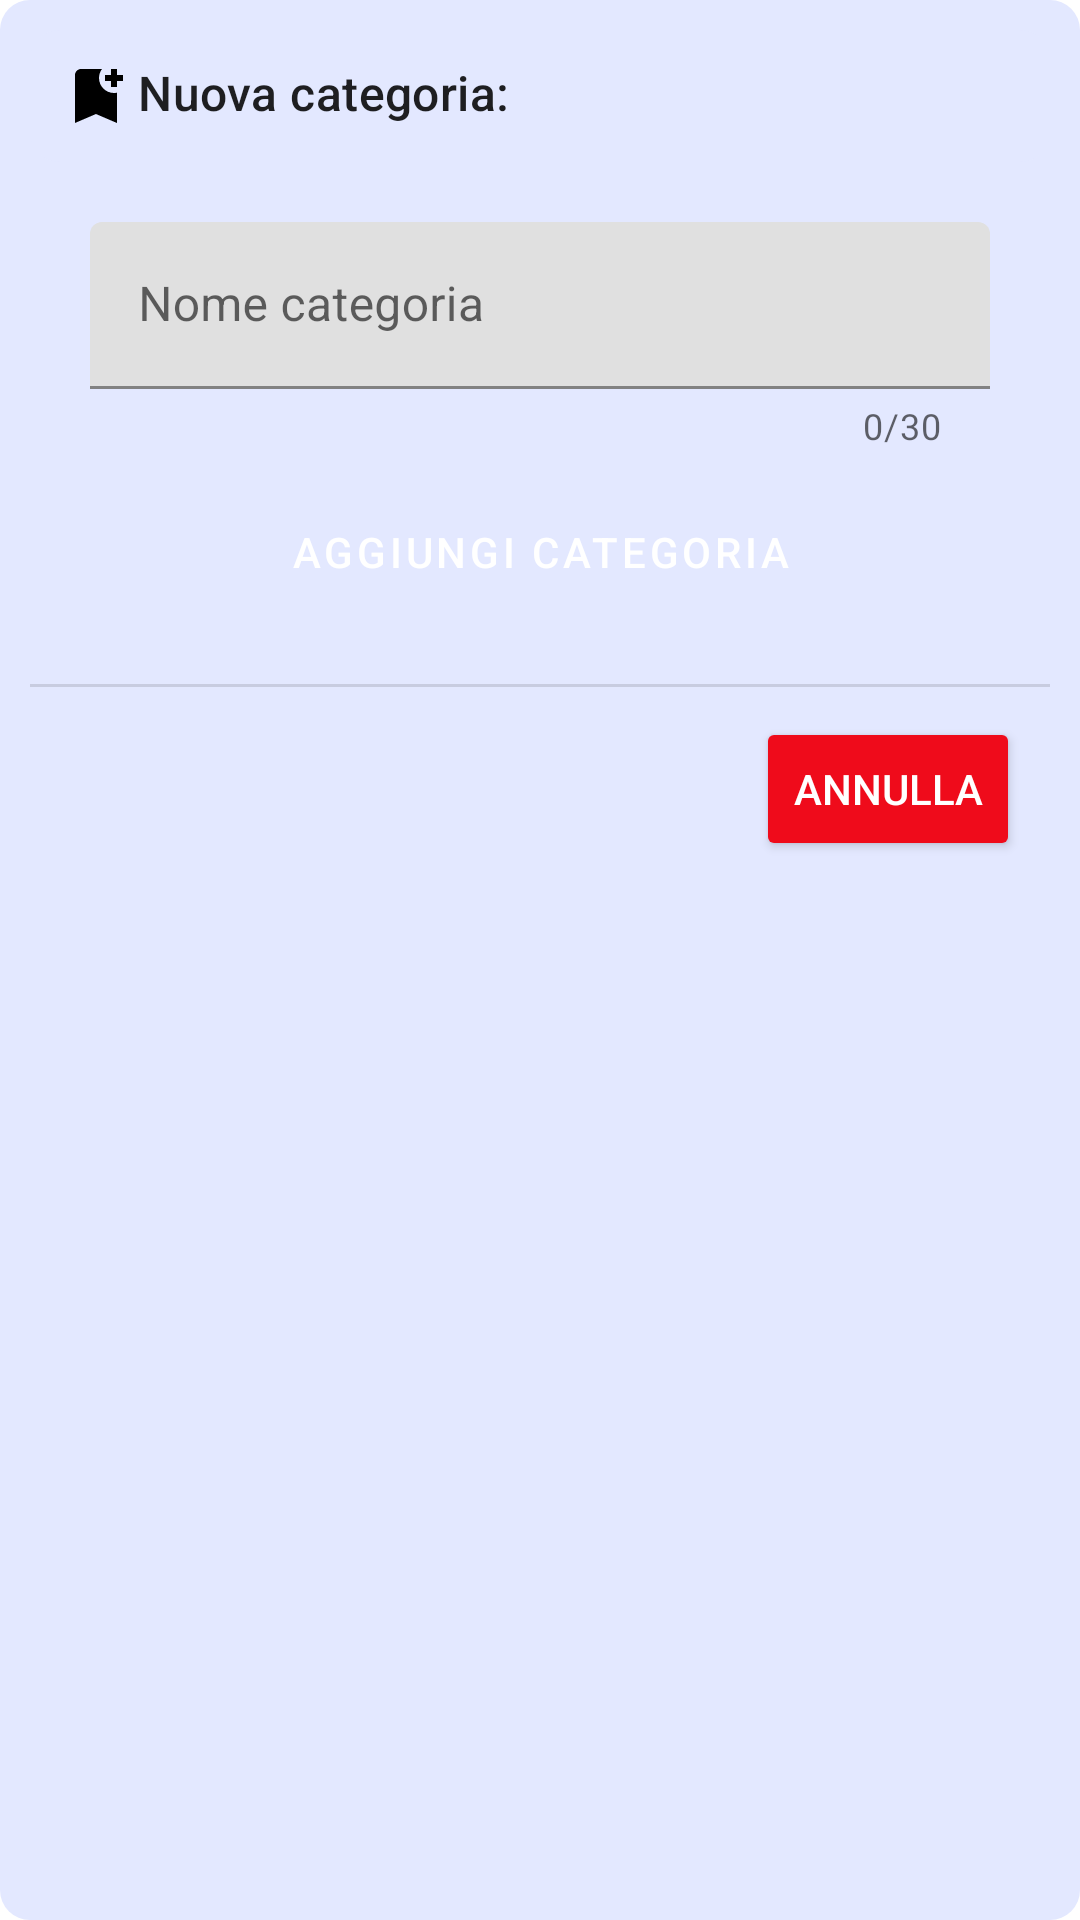

Produce the Android XML layout that renders to this screen, including the resource entries it uses.
<!-- AndroidManifest.xml: application theme Theme.CasHelper -->
<!-- res/layout/popup_add_category.xml -->
<?xml version="1.0" encoding="utf-8"?>
<LinearLayout xmlns:android="http://schemas.android.com/apk/res/android"
    android:layout_width="match_parent"
    android:layout_height="wrap_content"
    android:orientation="vertical"
    android:background="@drawable/container_home"
    xmlns:app="http://schemas.android.com/apk/res-auto">

    <androidx.constraintlayout.widget.ConstraintLayout
        android:layout_width="match_parent"
        android:layout_height="wrap_content"
        android:background="@drawable/container_home"
        android:padding="10dp">

        <TextView
            android:id="@+id/add_category_title"
            android:layout_width="wrap_content"
            android:layout_height="wrap_content"
            app:layout_constraintStart_toStartOf="parent"
            app:layout_constraintTop_toTopOf="parent"
            app:layout_constraintBottom_toBottomOf="parent"
            android:text="@string/new_category"
            app:drawableStartCompat="@drawable/add_category_icon"
            android:drawablePadding="2dp"
            style="@style/TextAppearance.Material3.TitleMedium"
            />

    </androidx.constraintlayout.widget.ConstraintLayout>

    <androidx.constraintlayout.widget.ConstraintLayout
        android:layout_width="match_parent"
        android:layout_height="wrap_content"
        android:padding="20dp">

        <com.google.android.material.textfield.TextInputLayout
            android:id="@+id/textField"
            app:startIconDrawable="@drawable/add_fab_home"
            app:endIconMode="clear_text"
            android:layout_width="match_parent"
            android:layout_height="wrap_content"
            android:paddingBottom="10dp"
            app:layout_constraintTop_toTopOf="parent"
            app:counterEnabled="true"
            app:counterMaxLength="30">

            <EditText
                android:id="@+id/text_category"
                android:layout_width="match_parent"
                android:layout_height="wrap_content"
                android:inputType="text"
                android:maxLength="20"
                android:hint="@string/category_name"
                />

        </com.google.android.material.textfield.TextInputLayout>


        <Button
            android:id="@+id/add_button"
            style = "@style/add_button"
            android:layout_width="wrap_content"
            android:layout_height="wrap_content"
            android:padding="5dp"
            app:layout_constraintStart_toStartOf="parent"
            app:layout_constraintEnd_toEndOf="parent"
            app:layout_constraintBottom_toBottomOf="parent"
            app:layout_constraintTop_toBottomOf="@id/textField"
            android:text="@string/add_category"
            android:textAlignment="center"/>


    </androidx.constraintlayout.widget.ConstraintLayout>

    <View
        android:id="@+id/divider2"
        android:layout_width="match_parent"
        android:layout_height="1dp"
        android:background="?android:attr/listDivider" />

    <androidx.constraintlayout.widget.ConstraintLayout
        android:layout_width="match_parent"
        android:layout_height="wrap_content"
        android:padding="10dp">

        <Button
            android:id="@+id/exit_button"
            style="@style/delete_button"
            android:layout_width="wrap_content"
            android:layout_height="wrap_content"
            app:layout_constraintTop_toTopOf="parent"
            app:layout_constraintEnd_toEndOf="parent"
            android:padding="5dp"
            android:text="@string/delete_button"
            android:textAlignment="center"/>

    </androidx.constraintlayout.widget.ConstraintLayout>

</LinearLayout>
<!-- resources referenced by this layout -->
<resources>
  <!-- drawable add_category_icon (drawable) -->
  <vector android:height="24dp" android:tint="?attr/colorOnSecondary"
      android:viewportHeight="24" android:viewportWidth="24"
      android:width="24dp" xmlns:android="http://schemas.android.com/apk/res/android">
      <path android:fillColor="@android:color/white" android:pathData="M21,7h-2v2h-2V7h-2V5h2V3h2v2h2V7zM19,21l-7,-3l-7,3V5c0,-1.1 0.9,-2 2,-2l7,0c-0.63,0.84 -1,1.87 -1,3c0,2.76 2.24,5 5,5c0.34,0 0.68,-0.03 1,-0.1V21z"/>
  </vector>
  <!-- drawable container_home (drawable) -->
  <?xml version="1.0" encoding="utf-8"?>
  <shape xmlns:android="http://schemas.android.com/apk/res/android">
      <application android:theme="@style/Theme.CasHelper" />
      <solid android:color="?attr/colorContainer" />
      <corners android:radius="10dp" />
      <padding android:left="10dp" android:top="10dp" android:right="10dp" android:bottom="10dp" />
  </shape>
  <string name="add_category">Aggiungi categoria</string>
  <string name="category_name">Nome categoria</string>
  <string name="delete_button">Annulla</string>
  <string name="new_category">Nuova categoria:</string>
  <style name="add_button" parent="Widget.MaterialComponents.Button">
          <item name="backgroundTint">@color/confirm</item>
          <item name="android:textColor">@color/white</item>
          <item name="android:state_enabled">true</item>
  
      </style>
  <style name="delete_button">
          <item name="backgroundTint">@color/Exits</item>
          <item name="android:textColor">@color/white</item>
      </style>
  <style name="Theme.CasHelper" parent="Theme.MaterialComponents.DayNight.DarkActionBar">
          
          <item name="colorPrimary">@color/cobalt</item>
          <item name="colorPrimaryVariant">@color/white</item>
          <item name="colorOnPrimary">@color/white</item>
          
          <item name="colorSecondary">@color/indaco</item>
          <item name="colorSecondaryVariant">@color/lilla</item>
          <item name="colorOnSecondary">@color/black</item>
          
          <item name="android:statusBarColor">?attr/colorPrimary</item>
          
          <item name="colorBackgroundFloating">?attr/colorPrimary</item>
          <item name="backgroundColor">?attr/colorPrimaryVariant</item>
          <item name="colorContainer">?attr/colorSecondary</item>
          
          <item name="android:actionOverflowButtonStyle">@style/MenuStyle</item>
          <item name="android:color">@color/container_item_light</item>
      </style>
  <color name="confirm">#69EA65</color>
  <color name="white">#FFFFFFFF</color>
  <color name="Exits">#EF0B1B</color>
  <color name="cobalt">#AAC2FA</color>
  <color name="indaco">#E3E8FF</color>
  
      //dark colors
  <color name="lilla">#D2DAFF</color>
  <color name="black">#FF000000</color>
  <style name="MenuStyle" parent="Widget.AppCompat.ActionButton.Overflow">
          <item name="android:src">@drawable/menu_home</item>
      </style>
  <color name="container_item_light">#D2D2D2</color>
</resources>
